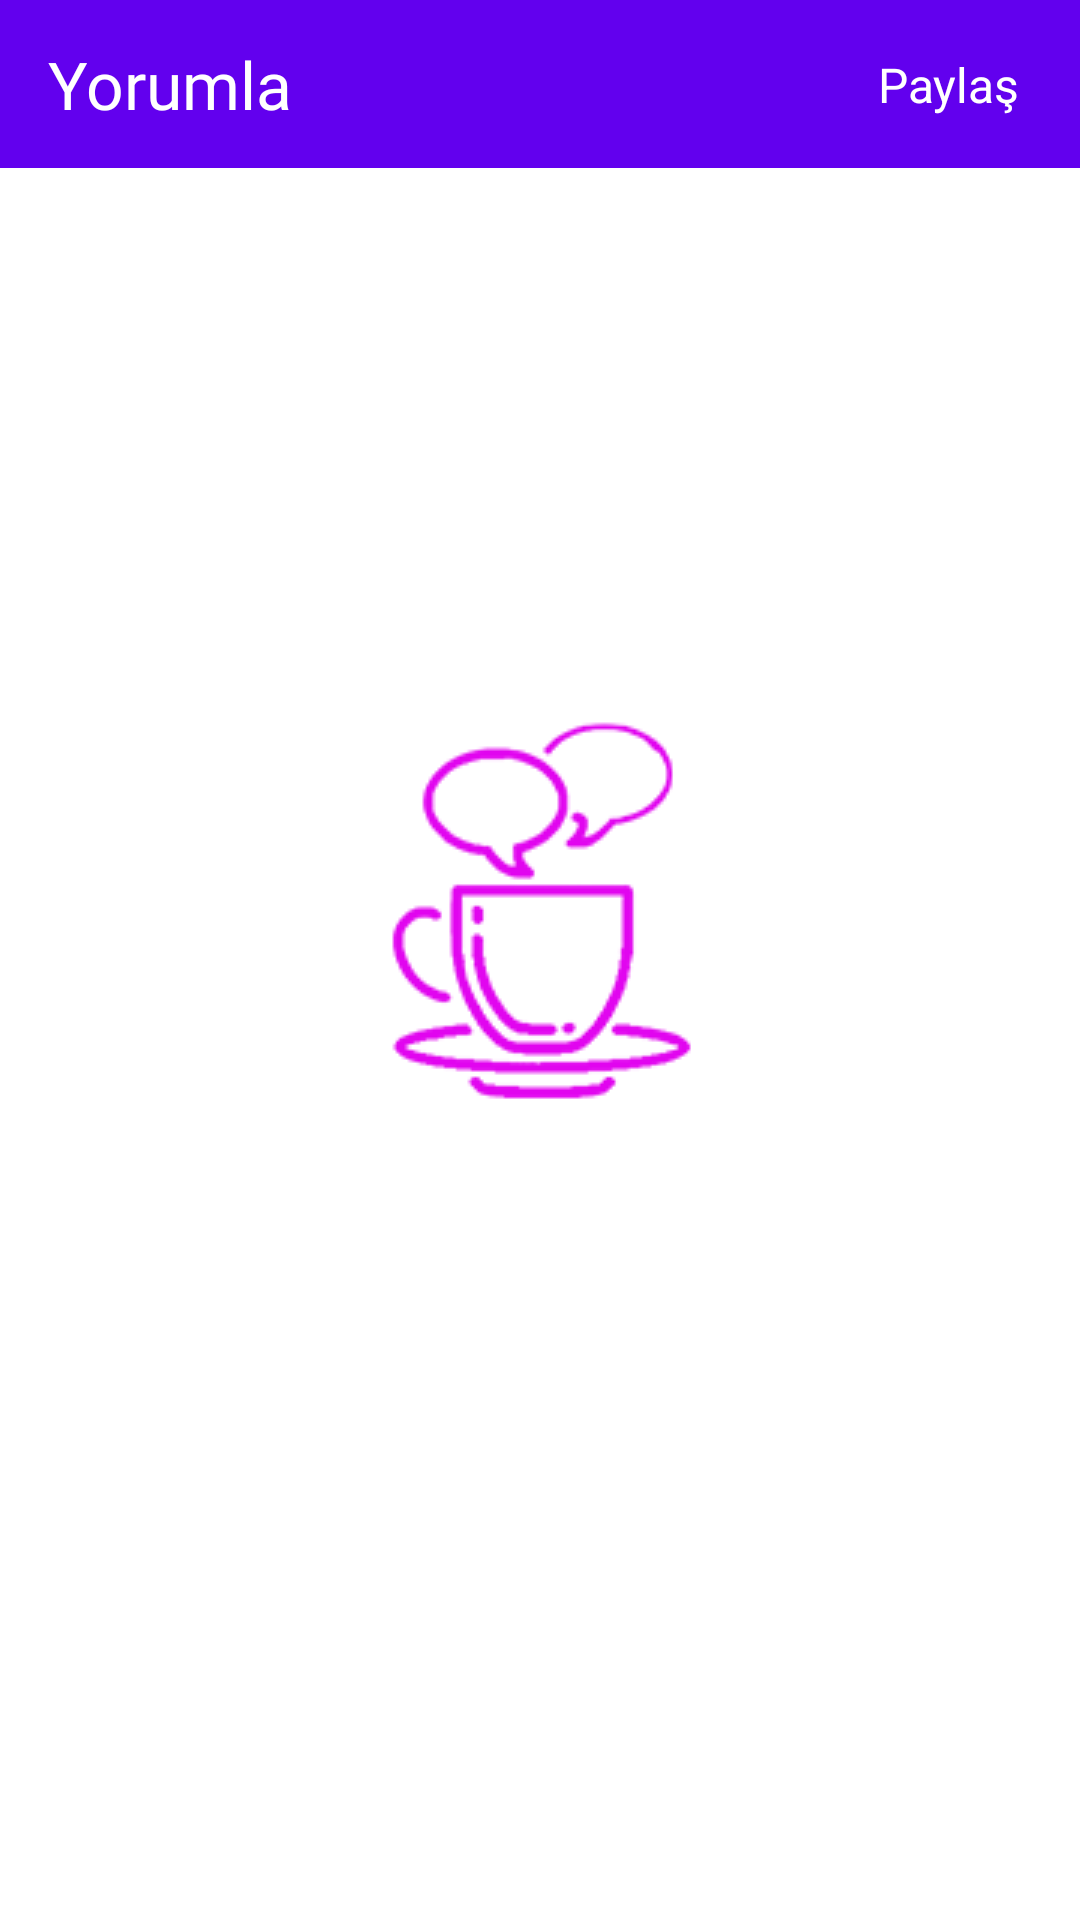

Write the Android layout XML for this screen, with the resource values it uses.
<!-- AndroidManifest.xml: application theme SplashScreen -->
<!-- res/layout/app_bar_comment.xml -->
<?xml version="1.0" encoding="utf-8"?>
<androidx.constraintlayout.widget.ConstraintLayout
    xmlns:android="http://schemas.android.com/apk/res/android"
    xmlns:app="http://schemas.android.com/apk/res-auto"
    android:layout_width="match_parent"
    android:layout_height="wrap_content">

    <com.google.android.material.appbar.AppBarLayout
        android:id="@+id/appbar"
        android:layout_width="match_parent"
        android:layout_height="wrap_content"
        app:layout_constraintTop_toTopOf="parent"
        android:background="@color/purple_500">

        <androidx.appcompat.widget.Toolbar
            android:id="@+id/homeToolbar"
            android:layout_width="match_parent"
            android:layout_height="?attr/actionBarSize"
            android:layout_weight="1">

            <androidx.constraintlayout.widget.ConstraintLayout
                android:layout_width="match_parent"
                android:layout_height="wrap_content">

                <TextView
                    android:layout_width="wrap_content"
                    android:layout_height="wrap_content"
                    android:text="Yorumla"
                    android:textColor="@color/white"
                    android:textSize="22sp"
                    android:fontFamily="@font/dancing_script_bold"
                    app:layout_constraintStart_toStartOf="parent"
                    app:layout_constraintTop_toTopOf="parent"/>


                <TextView
                    android:id="@+id/tvCoin"
                    android:layout_width="wrap_content"
                    android:layout_height="wrap_content"
                    app:layout_constraintEnd_toEndOf="parent"
                    app:layout_constraintTop_toTopOf="parent"
                    app:layout_constraintBottom_toBottomOf="parent"
                    android:layout_marginEnd="20dp"
                    android:textSize="16sp"
                    android:text="Paylaş"
                    android:textColor="@color/white"/>

            </androidx.constraintlayout.widget.ConstraintLayout>

        </androidx.appcompat.widget.Toolbar>
    </com.google.android.material.appbar.AppBarLayout>

</androidx.constraintlayout.widget.ConstraintLayout>
<!-- resources referenced by this layout -->
<resources>
  <color name="purple_500">#FF6200EE</color>
  <color name="white">#FFFFFFFF</color>
  <style name="SplashScreen" parent="Theme.MaterialComponents.Light.NoActionBar.Bridge">
          <item name="android:windowBackground">@drawable/splash_screen</item>
      </style>
  <!-- drawable splash_screen (drawable) -->
  <?xml version="1.0" encoding="utf-8"?>
  <layer-list xmlns:android="http://schemas.android.com/apk/res/android"
      android:opacity="opaque">
  
      <item android:drawable="@color/white" />
      <item>
          <bitmap
              android:gravity="center"
              android:src="@drawable/splash_icon" />
      </item>
  
  </layer-list>
  <!-- drawable splash_icon: png bitmap (drawable, 5071 bytes) -->
</resources>
